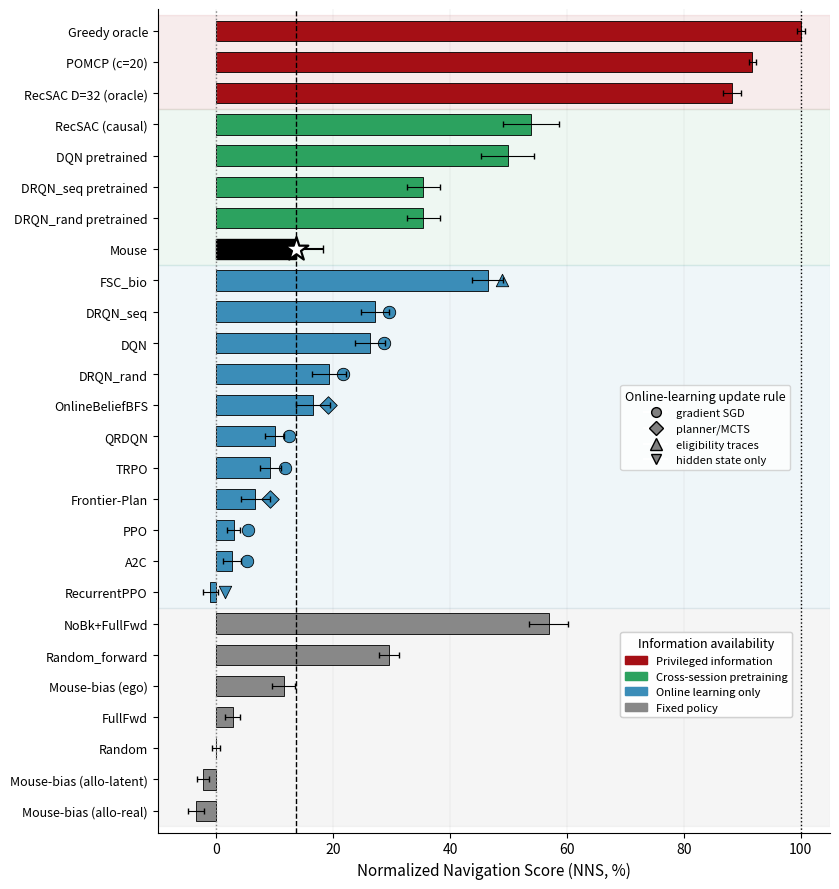

Reproduce this figure in Python. (Note: this script raises an exception after producing the figure.)
"""
260504_fig3_performance_hierarchy_NNS.py
Fig 3, NNS version: identical structure to 260501_fig3_performance_hierarchy.py
but x-axis = Normalized Navigation Score (NNS, Eq. 2 in main.tex), not RPA.

Per Author's 2026-05-04 directive:
  1. NNS instead of RPA on x-axis (NNS = (RPA - Random) / (POMCP - Random) * 100%).
  2. "Privilege type" legend moved out of upper-right (was obscuring top bars).
  3. Purple replaced with deep red (#a50f15, ColorBrewer Reds-9 darkest) for the
     "privileged" category — more standard / professional / attractive.
  4. Mouse now gets BOTH a gold bar AND the existing gold star marker
     (per Author: "I like Mouse as gold but why isn't there a bar?").

The original RPA-axis version (260501_fig3_performance_hierarchy.py) is
preserved and re-rendered to a supplement figure path so the supplement can
keep showing performance in raw RPA units.
"""
import os
import numpy as np
import matplotlib
matplotlib.use('Agg')
import matplotlib.pyplot as plt
import matplotlib.patches as mpatches
from datetime import datetime

OUT_DIR = '<REPO_ROOT>/paper/figures/'
TS = 'c' + datetime.now().strftime('%y%m%d-%H%M%S')

# ---- NNS reference points (from canonical-60 paper_values.tex) ----
# 2026-05-04 per Author: NNS denominator switched from POMCP to Greedy_oracle so
# all bars stay in [0, 100%]. POMCP retained as a reference line.
RANDOM_RPA = 0.178
POMCP_RPA = 0.820
GREEDY_RPA = 0.878
MOUSE_RPA = 0.274
NNS_DENOM = GREEDY_RPA - RANDOM_RPA  # 0.700


def rpa_to_nns(rpa):
    return 100.0 * (rpa - RANDOM_RPA) / NNS_DENOM


def rpa_ci_to_nns_ci(ci):
    """Convert RPA CI half-width to NNS-percent CI half-width (linear scaling)."""
    return 100.0 * ci / NNS_DENOM


CAT_COLORS = {
    'fixed':      '#888888',   # gray (unchanged)
    'online':     '#3b8db8',   # blue (unchanged)
    'pretrained': '#2ca25f',   # green (unchanged)
    'privileged': '#a50f15',   # ColorBrewer Reds-9 darkest — replaces purple
}

CAT_LABELS = {
    'fixed':      'Fixed policy',
    'online':     'Online learning only',
    'pretrained': 'Cross-session pretraining',
    'privileged': 'Privileged information',
}

CAT_PLOT_ORDER = ['privileged', 'pretrained', 'online', 'fixed']

MARKER_SHAPE = {
    'sgd':         'o',
    'planner':     'D',
    'eligibility': '^',
    'hidden':      'v',
}

PRIVILEGE_HATCH = {
    'graph':      '',
    'leakage':    '',  # was 'xx'; removed per Author follow-up to drop all hashing
}

# Per Author follow-up to #30: drop the per-bar hatching (poorly described in
# legend); instead extend the background-band shading from {'fixed',
# 'pretrained'} to all four categories so each gets a faint colored
# background like green/gray already had.
CAT_HATCH = {c: '' for c in ['privileged', 'pretrained', 'online', 'fixed']}

AGENTS = [
    # Privileged information
    ('POMCP (c=20)',         'privileged', 0.820, 0.004, 'graph'),
    ('Greedy oracle',        'privileged', 0.878, 0.005, 'graph'),
    ('RecSAC D=32 (oracle)', 'privileged', 0.796, 0.011, 'leakage'),

    # Cross-session pretraining
    ('RecSAC (causal)',      'pretrained', 0.555, 0.034, None),
    ('DQN pretrained',       'pretrained', 0.527, 0.032, None),
    ('DRQN_seq pretrained',  'pretrained', 0.426, 0.020, None),
    ('DRQN_rand pretrained', 'pretrained', 0.426, 0.020, None),

    # Online learning only
    ('FSC_bio',              'online',     0.503, 0.019, 'eligibility'),
    ('DRQN_seq',             'online',     0.368, 0.017, 'sgd'),
    ('DQN',                  'online',     0.362, 0.018, 'sgd'),
    ('DRQN_rand',            'online',     0.313, 0.020, 'sgd'),
    ('OnlineBeliefBFS',      'online',     0.294, 0.020, 'planner'),
    ('Frontier-Plan',        'online',     0.225, 0.017, 'planner'),
    ('QRDQN',                'online',     0.248, 0.011, 'sgd'),
    ('TRPO',                 'online',     0.243, 0.013, 'sgd'),
    ('PPO',                  'online',     0.199, 0.008, 'sgd'),
    ('A2C',                  'online',     0.197, 0.011, 'sgd'),
    ('RecurrentPPO',         'online',     0.171, 0.009, 'hidden'),

    # Fixed policy
    ('NoBk+FullFwd',         'fixed',      0.576, 0.023, None),
    ('Random_forward',       'fixed',      0.385, 0.012, None),
    ('Mouse-bias (ego)',     'fixed',      0.259, 0.014, None),
    ('FullFwd',              'fixed',      0.198, 0.009, None),
    ('Random',               'fixed',      0.178, 0.005, None),
    ('Mouse-bias (allo-latent)', 'fixed',  0.162, 0.007, None),
    ('Mouse-bias (allo-real)',   'fixed',  0.154, 0.010, None),

    # Mouse (special — pretrained band)
    ('Mouse',                'pretrained', 0.274, 0.032, 'mouse'),
]


def plot_fig3_nns(metric='nns'):
    """Render Fig 3 either in NNS (default, new version) or RPA (supplement)."""

    # Sort within each category by RPA descending; Mouse separately.
    agents_by_cat = {c: [] for c in CAT_PLOT_ORDER}
    mouse = None
    for a in AGENTS:
        if a[0] == 'Mouse':
            mouse = a
            continue
        agents_by_cat[a[1]].append(a)
    for c in agents_by_cat:
        agents_by_cat[c].sort(key=lambda x: x[2], reverse=True)

    plot_order = []
    for c in CAT_PLOT_ORDER:
        for a in agents_by_cat[c]:
            plot_order.append(a)
    boundary = sum(len(agents_by_cat[c]) for c in ['privileged', 'pretrained'])
    plot_order.insert(boundary, mouse)

    n = len(plot_order)
    y = np.arange(n)[::-1]

    fig, ax = plt.subplots(figsize=(8.5, 9))

    for i, agent in enumerate(plot_order):
        label, cat, rpa, ci, sub = agent
        if metric == 'nns':
            x_val = rpa_to_nns(rpa)
            x_ci = rpa_ci_to_nns_ci(ci)
        else:
            x_val = rpa
            x_ci = ci

        if label == 'Mouse':
            # Author 2026-05-04: black bar + star (was gold). Edge / star outline still
            # darker so the star is visible against the bar.
            bar_kwargs = {'color': 'black', 'edgecolor': 'black',
                          'linewidth': 1.0, 'height': 0.65, 'zorder': 2}
            ax.barh(y[i], x_val, **bar_kwargs)
            ax.scatter([x_val], [y[i]], marker='*', s=320,
                       edgecolors='black', facecolors='white',
                       linewidths=1.6, zorder=5, label=None)
            ax.errorbar([x_val], [y[i]], xerr=[x_ci], fmt='none',
                        ecolor='black', capsize=3, zorder=4)
            continue

        color = CAT_COLORS[cat]
        # Apply category-default hatch unless the privileged subtype overrides
        cat_default_hatch = CAT_HATCH.get(cat) or ''
        bar_kwargs = {'color': color, 'edgecolor': 'black', 'linewidth': 0.6,
                      'hatch': cat_default_hatch,
                      'height': 0.65, 'zorder': 2}
        if cat == 'privileged' and sub in PRIVILEGE_HATCH and PRIVILEGE_HATCH[sub]:
            bar_kwargs['hatch'] = PRIVILEGE_HATCH[sub]
        ax.barh(y[i], x_val, **bar_kwargs)

        if cat == 'online' and sub in MARKER_SHAPE:
            marker_offset = 2.5 if metric == 'nns' else 0.02
            ax.scatter([x_val + marker_offset], [y[i]], marker=MARKER_SHAPE[sub],
                       s=80, color=color, edgecolors='black', linewidths=0.6,
                       zorder=3)
        ax.errorbar([x_val], [y[i]], xerr=[x_ci], fmt='none', ecolor='black',
                    capsize=2, linewidth=0.8, zorder=4)

    # Reference lines: Random floor, Mouse, and Greedy_oracle ceiling (since
    # the NNS denominator is now Greedy_oracle per Author 2026-05-04).
    if metric == 'nns':
        random_x = 0.0
        ceiling_x = 100.0
        mouse_x = rpa_to_nns(MOUSE_RPA)
    else:
        random_x = RANDOM_RPA
        ceiling_x = GREEDY_RPA
        mouse_x = MOUSE_RPA
    ax.axvline(random_x, linestyle=':', color='gray', linewidth=1, label='Random floor')
    ax.axvline(mouse_x, linestyle='--', color='black', linewidth=1, label='Mouse')
    ax.axvline(ceiling_x, linestyle=':', color='black', linewidth=1, label='Greedy oracle ceiling')

    labels = [a[0] for a in plot_order]
    ax.set_yticks(y)
    ax.set_yticklabels(labels, fontsize=9)
    if metric == 'nns':
        ax.set_xlabel('Normalized Navigation Score (NNS, %)', fontsize=11)
        ax.set_xlim(-10, 105)
    else:
        ax.set_xlabel('Reward Per Action (RPA)', fontsize=11)
        ax.set_xlim(0, 1.0)
    ax.set_ylim(-0.7, n - 0.3)

    # Background bands
    cat_y_ranges = {c: [] for c in CAT_PLOT_ORDER}
    cur = 0
    for c in CAT_PLOT_ORDER:
        for _ in agents_by_cat[c]:
            cat_y_ranges[c].append(n - 1 - cur)
            cur += 1
        if c == 'pretrained':
            cat_y_ranges[c].append(n - 1 - cur)
            cur += 1
    for c in ['fixed', 'pretrained', 'online', 'privileged']:
        ys = cat_y_ranges[c]
        if ys:
            ax.axhspan(min(ys) - 0.5, max(ys) + 0.5, color=CAT_COLORS[c],
                       alpha=0.08, zorder=1)

    # Author 2026-05-04 (later): all three legends left-aligned to the same x.
    # Privilege type was at (0.78, 0.72); moved slightly left to (0.68, ...).
    # Info-availability and Online-learning-update-rule legends now share the
    # same left edge so the legend stack reads as a single vertical column.
    LEGEND_LEFT_X = 0.68
    # Privilege-type legend dropped (post-Author-2026-05-05): the hatch encoding
    # was removed; graph-oracle vs test-set-leakage privileged subtypes are
    # now described in Table 1 / caption text only.

    mech_handles = [
        plt.Line2D([0], [0], marker='o', color='w', markerfacecolor='gray',
                   markeredgecolor='black', markersize=7, label='gradient SGD'),
        plt.Line2D([0], [0], marker='D', color='w', markerfacecolor='gray',
                   markeredgecolor='black', markersize=7, label='planner/MCTS'),
        plt.Line2D([0], [0], marker='^', color='w', markerfacecolor='gray',
                   markeredgecolor='black', markersize=8, label='eligibility traces'),
        plt.Line2D([0], [0], marker='v', color='w', markerfacecolor='gray',
                   markeredgecolor='black', markersize=7, label='hidden state only'),
    ]
    legend2 = ax.legend(handles=mech_handles, loc='upper left', fontsize=8,
                        title='Online-learning update rule', title_fontsize=9,
                        frameon=True, bbox_to_anchor=(LEGEND_LEFT_X, 0.55))
    ax.add_artist(legend2)

    cat_handles = [
        mpatches.Patch(color=CAT_COLORS[c], label=CAT_LABELS[c])
        for c in CAT_PLOT_ORDER
    ]
    legend1 = ax.legend(handles=cat_handles, loc='upper left', fontsize=8,
                        title='Information availability', title_fontsize=9,
                        frameon=True, bbox_to_anchor=(LEGEND_LEFT_X, 0.25))
    ax.add_artist(legend1)

    ax.grid(axis='x', linestyle='-', linewidth=0.3, alpha=0.4, zorder=0)
    ax.set_axisbelow(True)
    ax.spines['top'].set_visible(False)
    ax.spines['right'].set_visible(False)

    plt.tight_layout()

    suffix = '_NNS' if metric == 'nns' else '_RPA'
    out_pdf = os.path.join(OUT_DIR, f'{TS}_performance_hierarchy{suffix}.pdf')
    out_png = os.path.join(OUT_DIR, f'{TS}_performance_hierarchy{suffix}.png')
    plt.savefig(out_pdf, bbox_inches='tight', dpi=150)
    plt.savefig(out_png, bbox_inches='tight', dpi=150)
    print(f'Saved: {out_pdf}')
    print(f'Saved: {out_png}')
    plt.close()


if __name__ == '__main__':
    plot_fig3_nns(metric='nns')
    plot_fig3_nns(metric='rpa')
